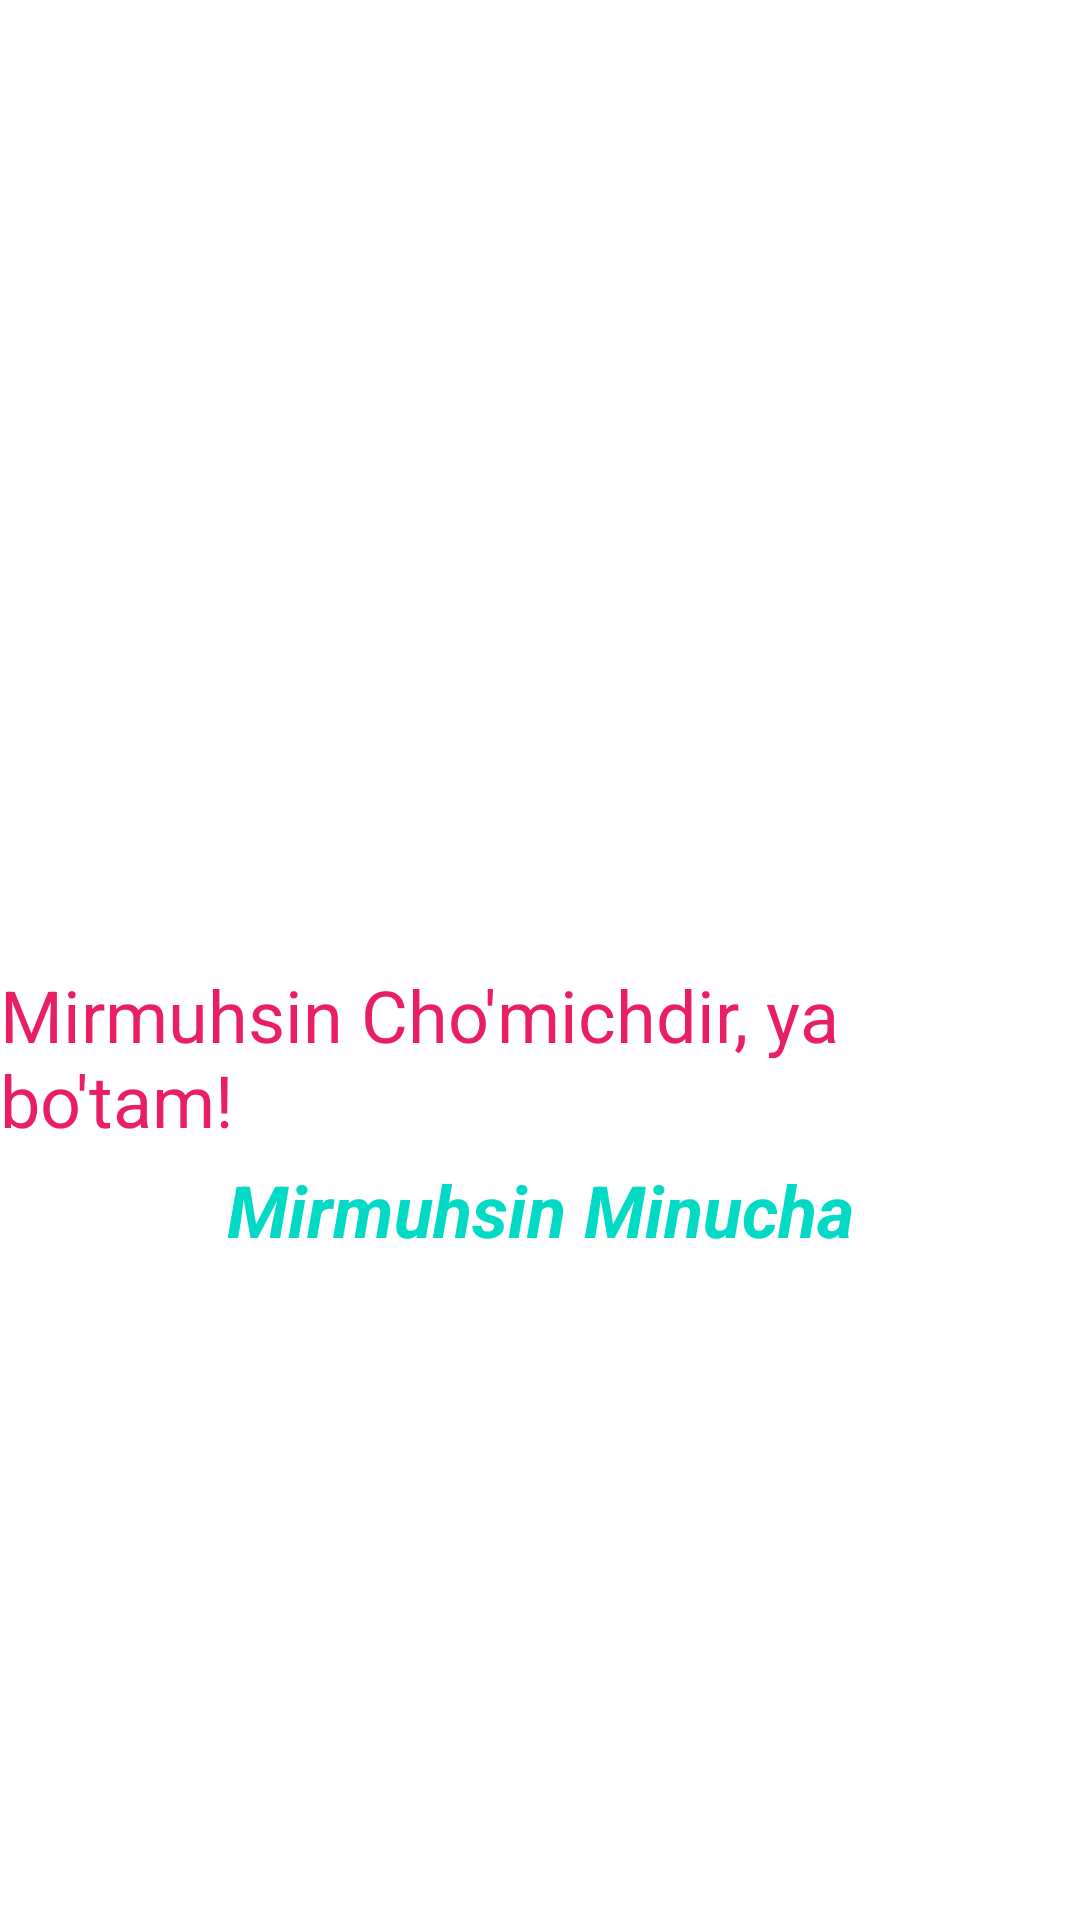

Layout XML and referenced resources for this Android screen:
<!-- AndroidManifest.xml: application theme AppTheme -->
<!-- res/layout/fragment_quote_page.xml -->
<?xml version="1.0" encoding="utf-8"?>
<androidx.constraintlayout.widget.ConstraintLayout xmlns:android="http://schemas.android.com/apk/res/android"
    xmlns:app="http://schemas.android.com/apk/res-auto"
    xmlns:tools="http://schemas.android.com/tools"
    android:id="@+id/content"
    android:layout_width="match_parent"
    android:layout_height="match_parent" >

    <TextView
        android:id="@+id/tvMessage"
        style="?android:textAppearanceMedium"
        android:layout_width="match_parent"
        android:layout_height="wrap_content"
        android:lineSpacingMultiplier="1.2"
        android:padding="16dp"
        android:text="Love By MINU"
        android:textSize="24sp"
        android:textStyle="bold"
        android:textColor="@color/white" />

    <TextView
        android:id="@+id/tvQuote"
        android:layout_width="wrap_content"
        android:layout_height="wrap_content"
        android:text="Mirmuhsin Cho'michdir, ya bo'tam!"
        android:textColor="#E91E63"
        android:textSize="24sp"
        app:layout_constraintBottom_toBottomOf="parent"
        app:layout_constraintEnd_toEndOf="parent"
        app:layout_constraintStart_toStartOf="parent"
        app:layout_constraintTop_toBottomOf="@+id/tvMessage" />

    <TextView
        android:id="@+id/textView1"
        android:layout_width="wrap_content"
        android:layout_height="wrap_content"
        android:text="Mirmuhsin Minucha"
        android:textColor="@color/teal_200"
        android:textSize="24sp"
        android:textStyle="bold|italic"
        app:layout_constraintBottom_toBottomOf="parent"
        app:layout_constraintEnd_toEndOf="parent"
        app:layout_constraintStart_toStartOf="parent"
        app:layout_constraintTop_toBottomOf="@+id/tvMessage"
        app:layout_constraintVertical_bias="0.594" />


</androidx.constraintlayout.widget.ConstraintLayout>
<!-- resources referenced by this layout -->
<resources>
  <color name="teal_200">#FF03DAC5</color>
  <color name="white">#FFFFFFFF</color>
  <style name="AppTheme" parent="Theme.MaterialComponents.DayNight.DarkActionBar">
          
          <item name="colorPrimary">@color/purple_500</item>
          <item name="colorPrimaryVariant">@color/purple_700</item>
          <item name="colorOnPrimary">@color/white</item>
          
          <item name="colorSecondary">@color/teal_200</item>
          <item name="colorSecondaryVariant">@color/teal_700</item>
          <item name="colorOnSecondary">@color/black</item>
          
          <item name="android:statusBarColor" tools:targetApi="l">?attr/colorPrimaryVariant</item>
          
          <item name="android:textViewStyle">@style/TextViewStyle</item>
      </style>
  <color name="purple_500">#FF6200EE</color>
  <color name="purple_700">#FF3700B3</color>
  <color name="teal_700">#FF018786</color>
  <color name="black">#FF000000</color>
  <style name="TextViewStyle" parent="Widget.AppCompat.TextView">
          <item name="fontFamily">@font/sf_pro_regular</item>
      </style>
</resources>
